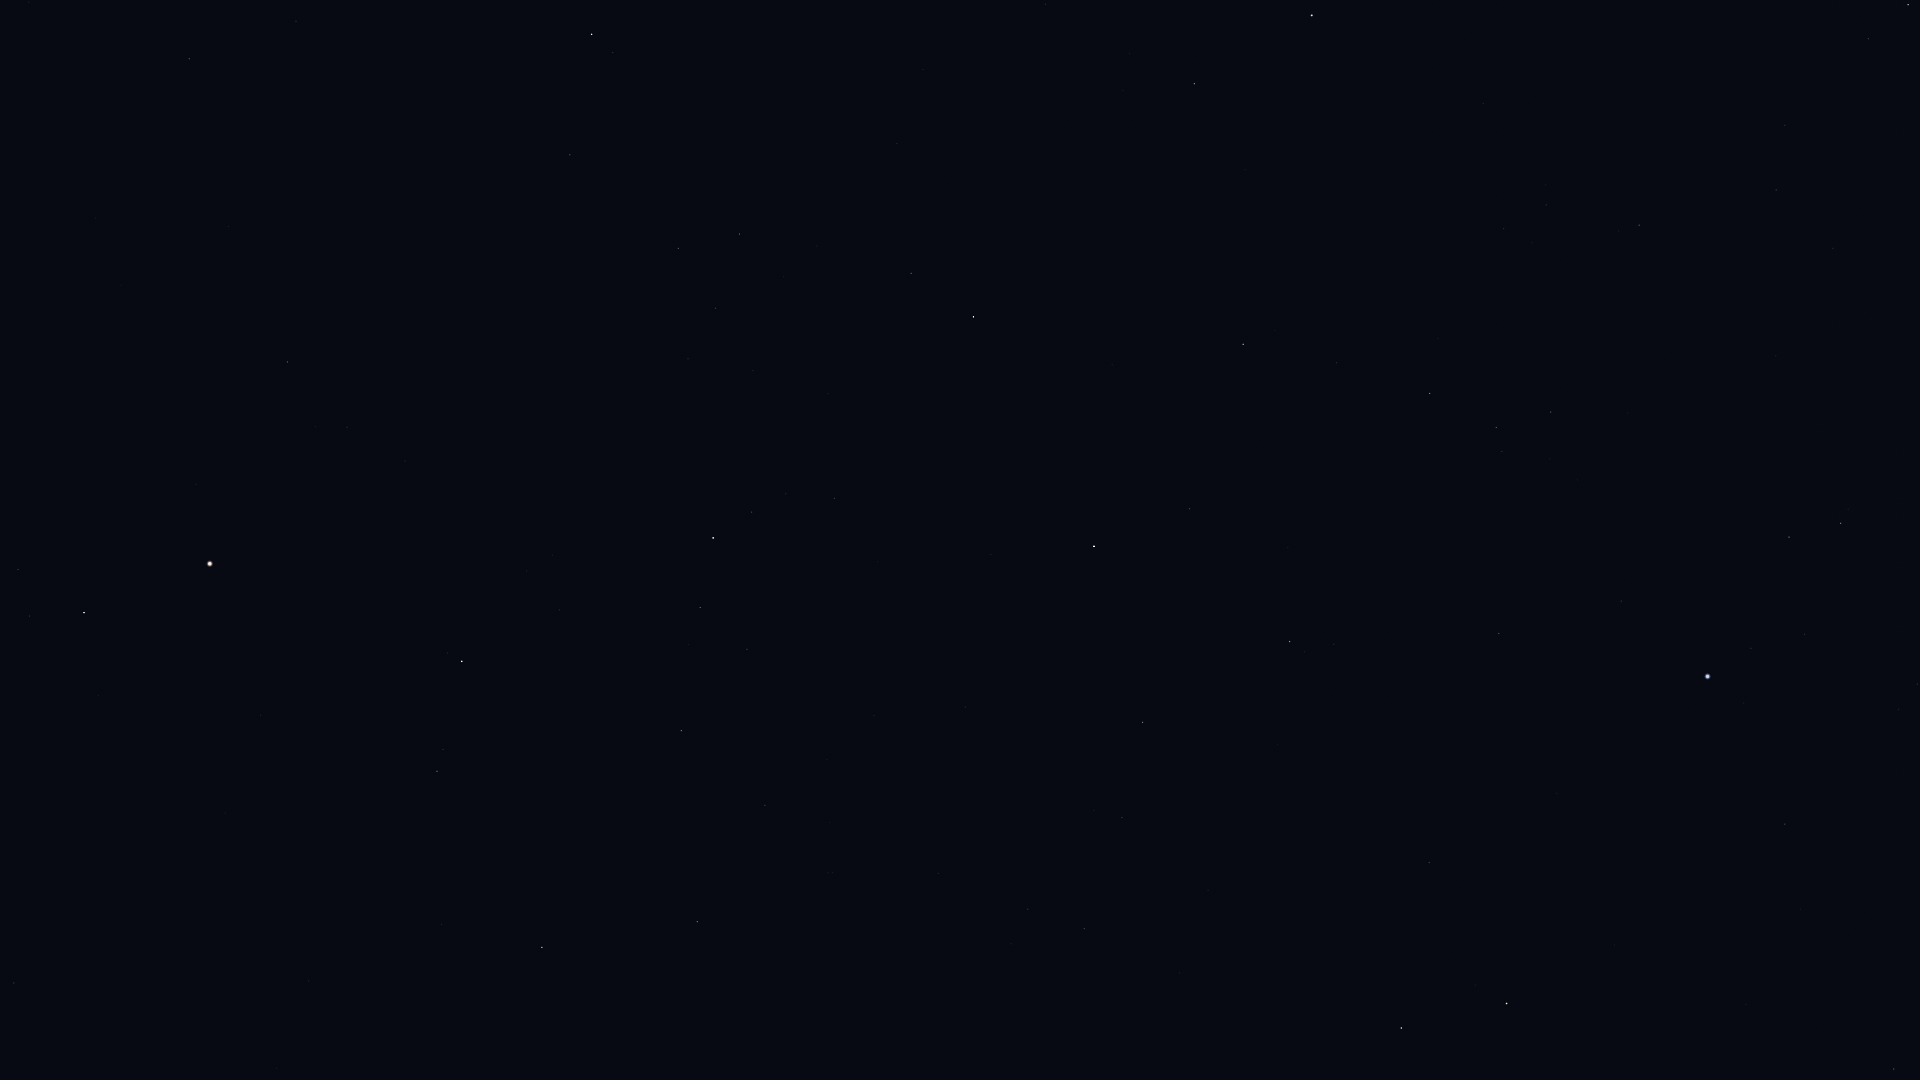

Source data for this figure (header and first rows):
Star_ID, Name, X, Y
64394, HIP 64394, 14, 983
67459, HIP 67459, 18, 570
67927, Muphrid, 84, 613
69673, Arcturus, 210, 564
70755, Elgafar, 29, 2
71053, HIP 71053, 437, 771
71075, Seginus, 542, 947
71795, HIP 71795, 287, 362
72105, Izar, 462, 661
72220, HIP 72220, 189, 59
72339, Mönch, 174, 0
72487, Merga, 716, 1079
72845, Arcalís, 406, 436
73555, Nekkar, 697, 922
74961, Nikawiy, 786, 916
75411, Alkalurops, 765, 805
75695, Nusakan, 700, 608
76127, HIP 76127, 747, 649
76267, Alphecca, 713, 538
76952, HIP 76952, 751, 512
77070, Unukalhai, 591, 34
77450, Gudja, 715, 308
77512, HIP 77512, 786, 494
77760, HIP 77760, 938, 873
78159, HIP 78159, 834, 498
78493, HIP 78493, 877, 562
79043, Marsic, 817, 246
79219, Kamuy, 899, 474
79992, HIP 79992, 1084, 929
80076, Hunor, 1052, 800
80463, Cujam, 897, 144
80816, Kornephoros, 973, 317
80838, Ogma, 1080, 722
81126, HIP 81126, 1122, 818
81833, HIP 81833, 1142, 722
82651, Mahsati, 1054, 50
83207, HIP 83207, 1189, 509
84345, Rasalgethi, 1194, 84
84379, Sarin, 1243, 344
84380, HIP 84380, 1289, 642
84606, HIP 84606, 1304, 652
85112, HIP 85112, 1334, 644
85670, Rastaban, 1401, 1028
85693, Maasym, 1336, 363
86032, Rasalhague, 1312, 15
86414, HIP 86414, 1429, 862
86782, Alruba, 1456, 1065
86974, HIP 86974, 1429, 393
87808, HIP 87808, 1499, 633
87833, Eltanin, 1506, 1003
87933, HIP 87933, 1496, 428
88794, HIP 88794, 1551, 412
91262, Vega, 1707, 676
91852, Xihe, 1747, 620
92420, Sheliak, 1789, 537
92791, HIP 92791, 1804, 634
93194, Sulafat, 1841, 523
93747, Okab, 1908, 5
94481, Aladfar, 1899, 709
95853, HIP 95853, 1894, 1069
